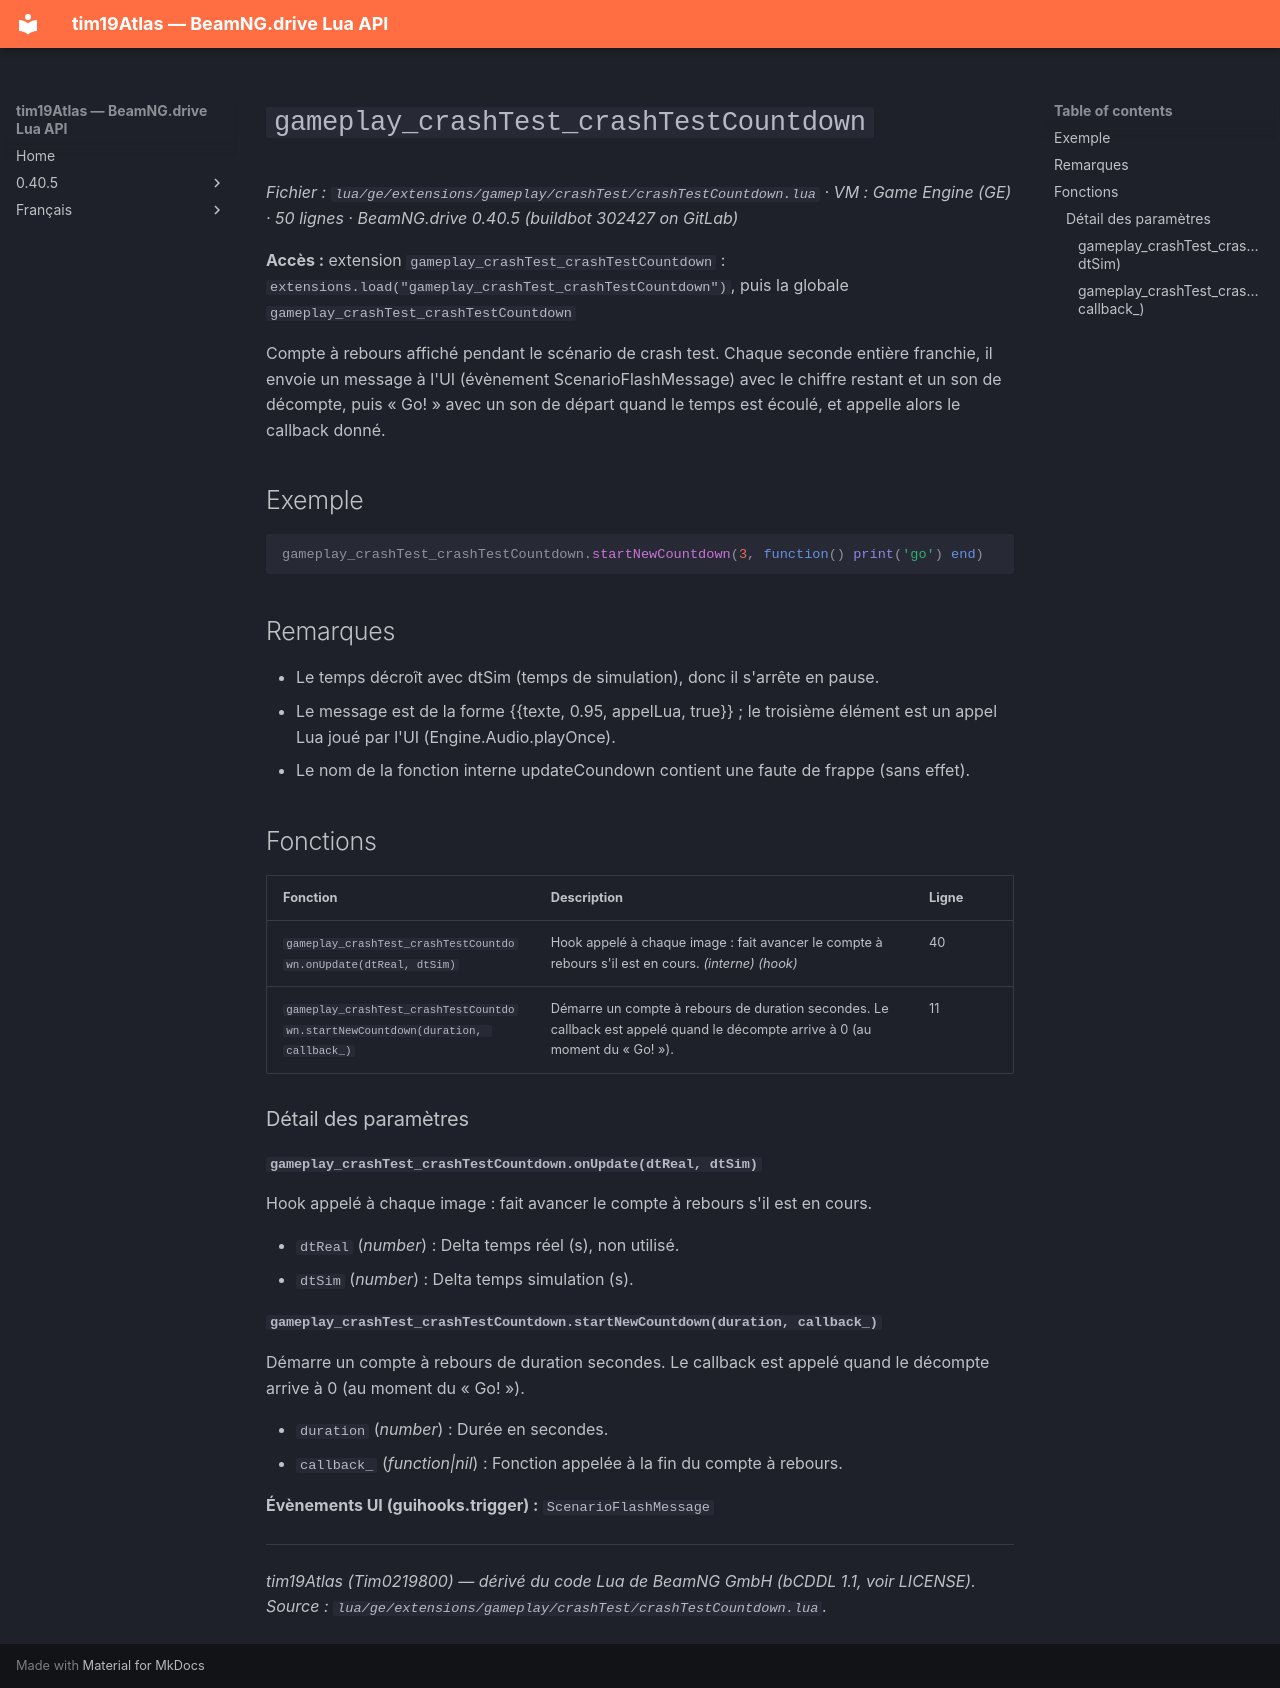

repository: Tim0219800/beamng-lua-atlas · page: fr/0.40.5/ge/extensions/gameplay/crashTest/crashTestCountdown.html · generator: mkdocs

# `gameplay_crashTest_crashTestCountdown`

*Fichier : `lua/ge/extensions/gameplay/crashTest/crashTestCountdown.lua` · VM : Game Engine (GE) · 50 lignes · BeamNG.drive 0.40.5 (buildbot 302427 on GitLab)*

**Accès :** extension `gameplay_crashTest_crashTestCountdown` : `extensions.load("gameplay_crashTest_crashTestCountdown")`, puis la globale `gameplay_crashTest_crashTestCountdown`

Compte à rebours affiché pendant le scénario de crash test. Chaque seconde entière franchie, il envoie un message à l'UI (évènement ScenarioFlashMessage) avec le chiffre restant et un son de décompte, puis « Go! » avec un son de départ quand le temps est écoulé, et appelle alors le callback donné.

## Exemple

```lua
gameplay_crashTest_crashTestCountdown.startNewCountdown(3, function() print('go') end)
```

## Remarques

- Le temps décroît avec dtSim (temps de simulation), donc il s'arrête en pause.
- Le message est de la forme {{texte, 0.95, appelLua, true}} ; le troisième élément est un appel Lua joué par l'UI (Engine.Audio.playOnce).
- Le nom de la fonction interne updateCoundown contient une faute de frappe (sans effet).

## Fonctions

| Fonction | Description | Ligne |
|---|---|---|
| `gameplay_crashTest_crashTestCountdown.onUpdate(dtReal, dtSim)` | Hook appelé à chaque image : fait avancer le compte à rebours s'il est en cours. *(interne)* *(hook)* | 40 |
| `gameplay_crashTest_crashTestCountdown.startNewCountdown(duration, callback_)` | Démarre un compte à rebours de duration secondes. Le callback est appelé quand le décompte arrive à 0 (au moment du « Go! »). | 11 |

### Détail des paramètres

#### `gameplay_crashTest_crashTestCountdown.onUpdate(dtReal, dtSim)`

Hook appelé à chaque image : fait avancer le compte à rebours s'il est en cours.

- `dtReal` (*number*) : Delta temps réel (s), non utilisé.
- `dtSim` (*number*) : Delta temps simulation (s).

#### `gameplay_crashTest_crashTestCountdown.startNewCountdown(duration, callback_)`

Démarre un compte à rebours de duration secondes. Le callback est appelé quand le décompte arrive à 0 (au moment du « Go! »).

- `duration` (*number*) : Durée en secondes.
- `callback_` (*function|nil*) : Fonction appelée à la fin du compte à rebours.

**Évènements UI (guihooks.trigger) :** `ScenarioFlashMessage`

---
*tim19Atlas (Tim0219800) — dérivé du code Lua de BeamNG GmbH (bCDDL 1.1, voir LICENSE). Source : `lua/ge/extensions/gameplay/crashTest/crashTestCountdown.lua`.*
